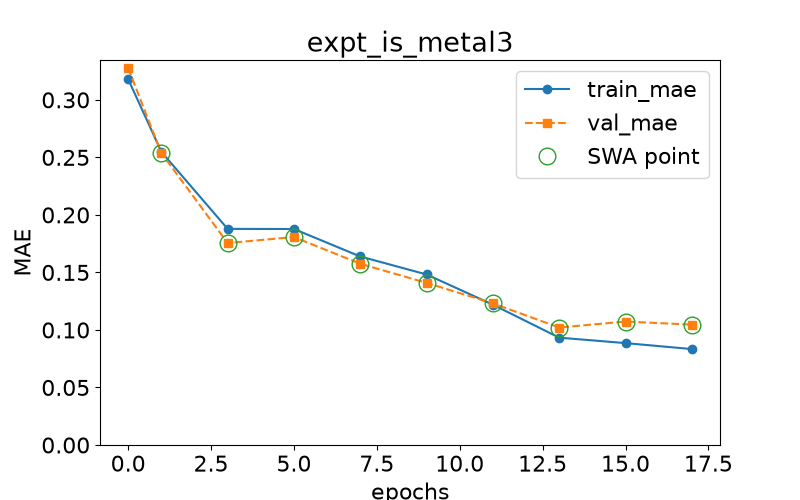

The data file committed next to this chart (first rows):
epoch, train loss, val loss, swa
0.0, 0.318, 0.3275, n
1.0, 0.2548, 0.2537, y
3.0, 0.1878, 0.1756, y
5.0, 0.1877, 0.1807, y
7.0, 0.1638, 0.1575, y
9.0, 0.1482, 0.1409, y
11.0, 0.122, 0.1231, y
13.0, 0.0933, 0.1021, y
15.0, 0.08856, 0.1073, y
17.0, 0.08337, 0.1046, y
